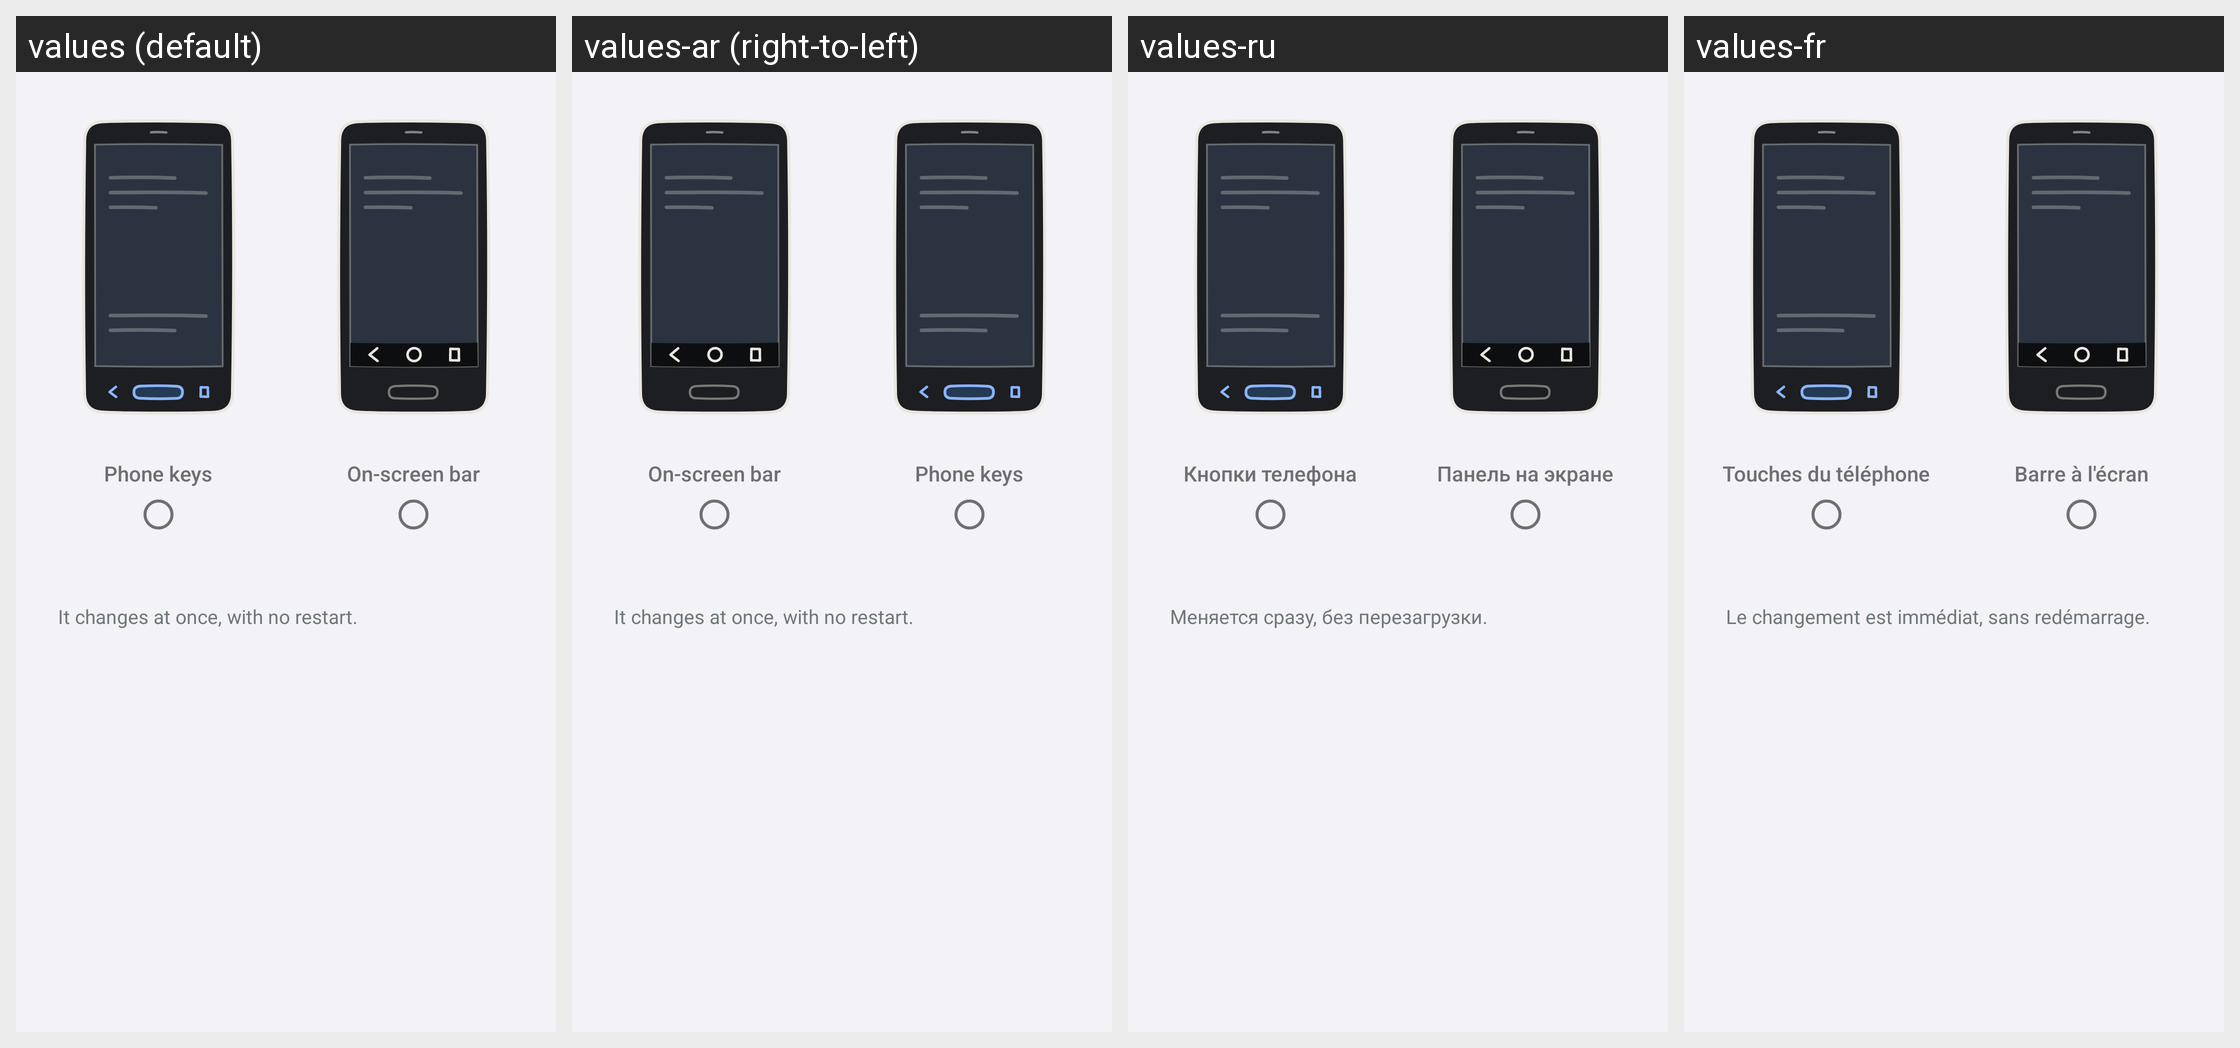

This grid shows one Android layout under several languages. Give, for every string resource on the screen, its name, the default text and each shown locale's text.
Android screen res/layout/kiroos_navbar_picker.xml rendered under 4 locales, left to right: values (default), values-ar (right-to-left), values-ru, values-fr. Device: Nexus 5 (rendered at 1080×1920; each locale shown at half size, 540×960, under a caption strip naming it); theme Theme.Settings.
Other locales in the repository, not shown: values-af, values-as, values-as-rIN, values-ast-rES, values-az, values-az-rAZ, values-be, values-be-rBY, values-bg, values-bn, values-bn-rBD, values-ca, values-cs, values-cy, values-da, values-de, values-el, values-en-rAU, values-en-rGB, values-en-rIN, values-es, values-es-rMX, values-es-rUS, values-et, values-et-rEE, values-eu, values-eu-rES, values-fi, values-fy-rNL, values-gd, values-gl, values-gl-rES, values-gu, values-gu-rIN, values-hr, values-hu, values-in, values-it, values-iw, values-ja, values-ka, values-ka-rGE, values-kn, values-kn-rIN, values-ko, values-lb, values-lt, values-lu, values-lv, values-ml, values-ml-rIN, values-mr, values-mr-rIN, values-nb, values-nl, values-pl, values-pt, values-pt-rBR, values-pt-rPT, values-ro, values-si, values-si-rLK, values-sk, values-sl, values-sq, values-sq-rAL, values-sr, values-sv, values-ta, values-ta-rIN, values-th, values-tr, values-ug, values-uk, values-vi, values-zh-rCN, values-zh-rHK, values-zh-rTW.
Strings drawn on this screen, with the default value and each locale's value (text and hints the layout hard-codes, and strings that could not be matched under every locale, appear in the picture but are not listed):

kiroos_navbar_keys
  values: Phone keys
  values-ar: Phone keys  [not translated; the default value is used]
  values-ru: Кнопки телефона
  values-fr: Touches du téléphone

kiroos_navbar_bar
  values: On-screen bar
  values-ar: On-screen bar  [not translated; the default value is used]
  values-ru: Панель на экране
  values-fr: Barre à l'écran

kiroos_navbar_live
  values: It changes at once, with no restart.
  values-ar: It changes at once, with no restart.  [not translated; the default value is used]
  values-ru: Меняется сразу, без перезагрузки.
  values-fr: Le changement est immédiat, sans redémarrage.
